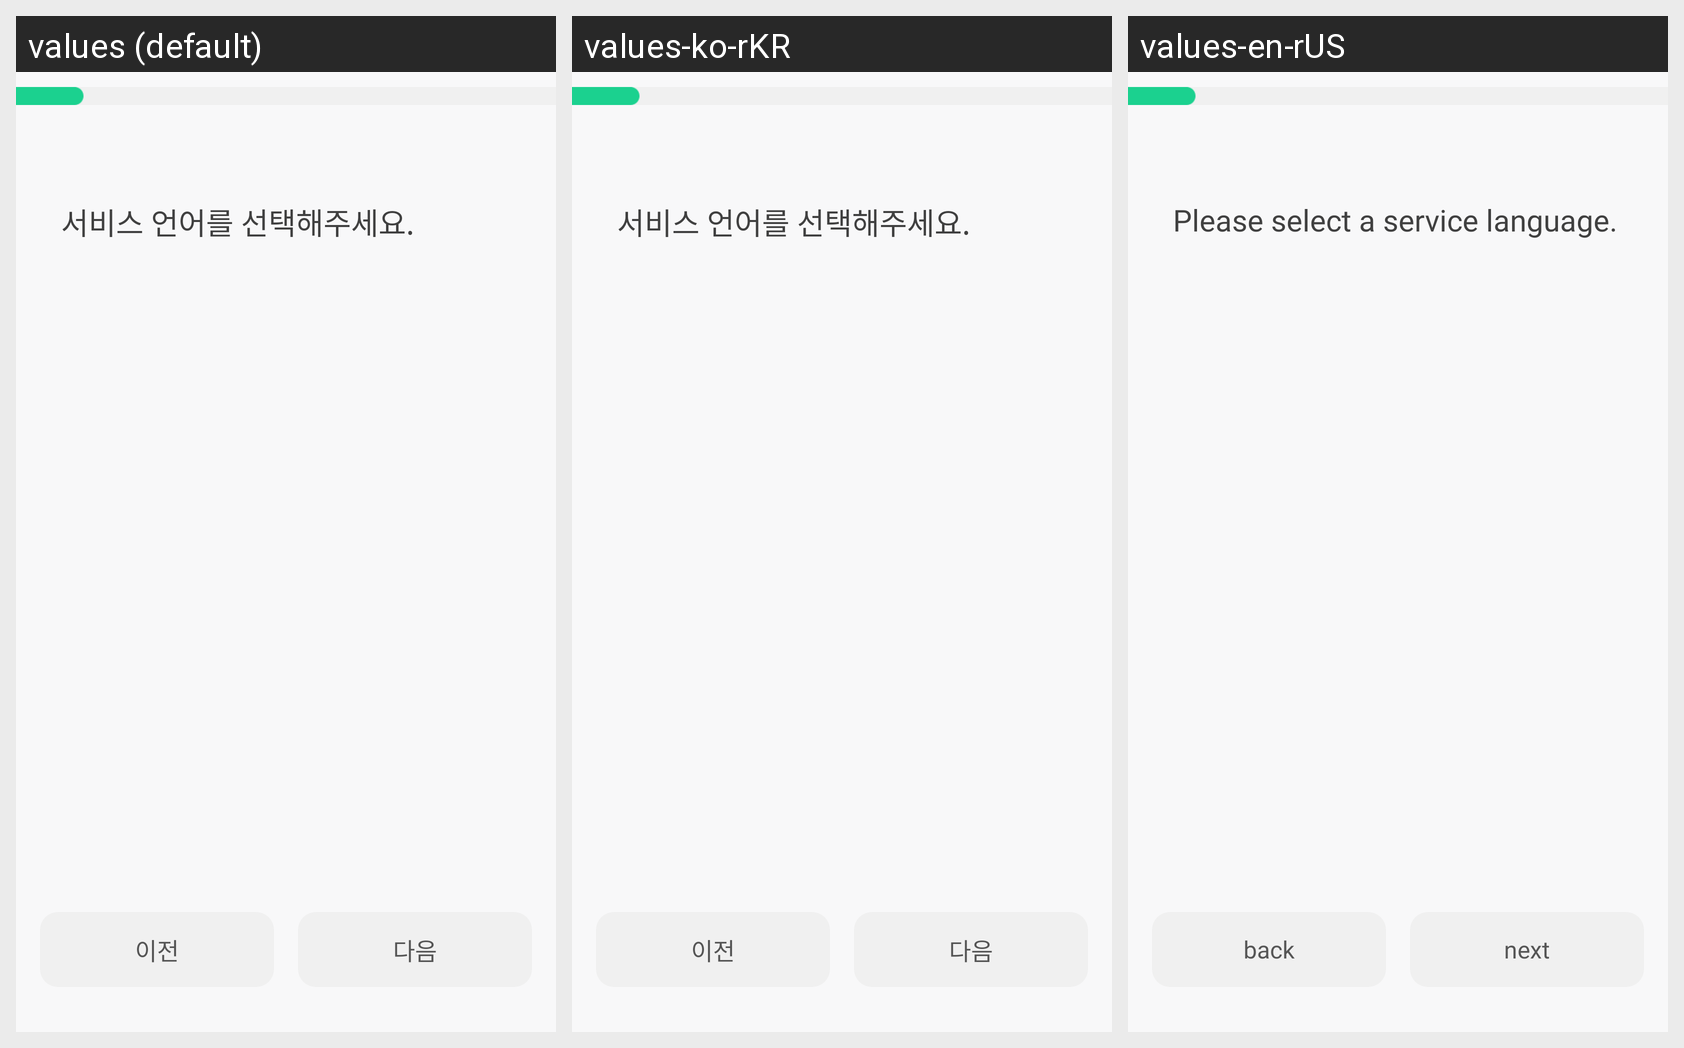

Translations of the strings shown on this Android screen, per locale in the grid:
Android screen res/layout/fragment_language.xml rendered under 3 locales, left to right: values (default), values-ko-rKR, values-en-rUS. Device: Nexus 5 (rendered at 1080×1920; each locale shown at half size, 540×960, under a caption strip naming it); theme Theme.Syncfront.
Strings drawn on this screen, with the default value and each locale's value (text and hints the layout hard-codes, and strings that could not be matched under every locale, appear in the picture but are not listed):

before
  values: 이전
  values-ko-rKR: 이전
  values-en-rUS: back

next
  values: 다음
  values-ko-rKR: 다음
  values-en-rUS: next
